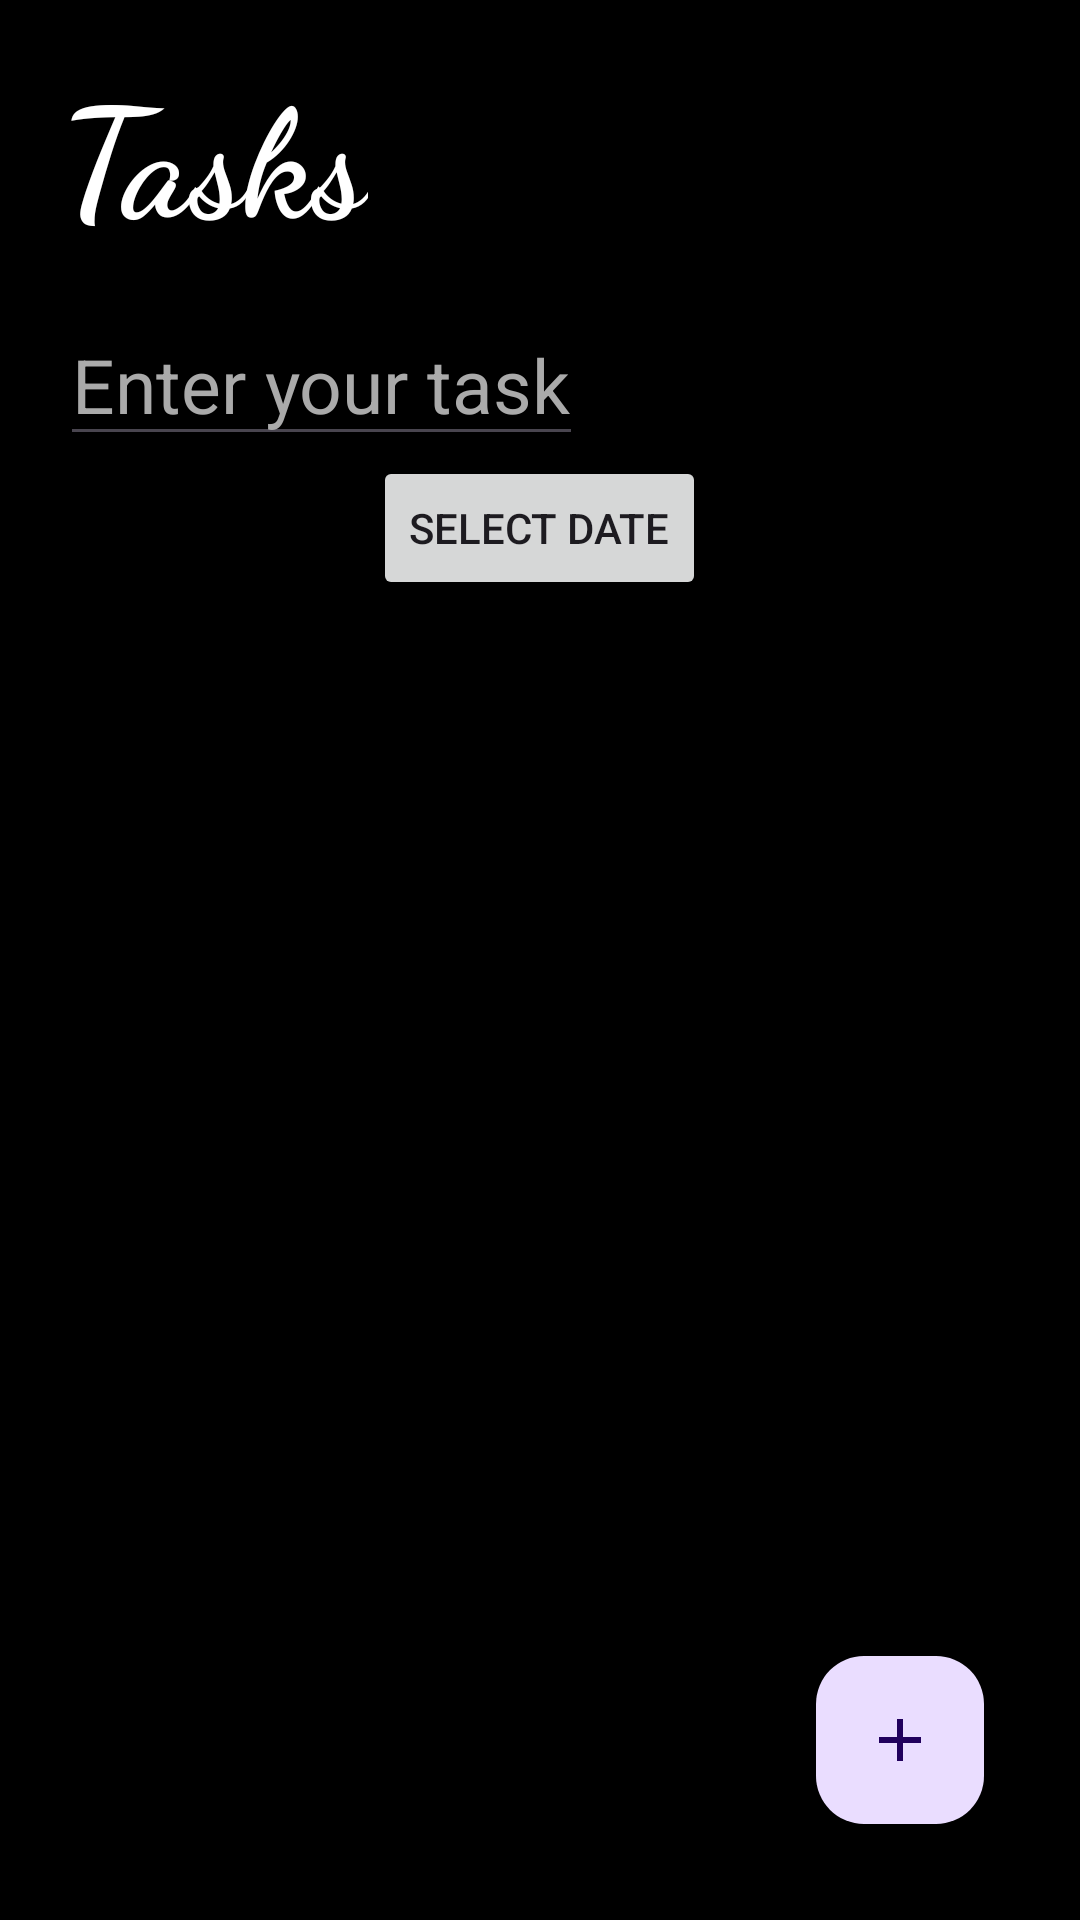

Produce the Android XML layout that renders to this screen, including the resource entries it uses.
<!-- AndroidManifest.xml: application theme Theme.ToDoHub -->
<!-- res/layout/activity_main.xml -->
<?xml version="1.0" encoding="utf-8"?>
<RelativeLayout xmlns:android="http://schemas.android.com/apk/res/android"
    android:layout_width="wrap_content"
    android:layout_height="match_parent"
    xmlns:app="http://schemas.android.com/apk/res-auto"
    android:background="@color/black">

    <TextView
        android:id="@+id/txtTask"
        android:layout_width="wrap_content"
        android:layout_height="wrap_content"
        android:text="@string/tasks"
        android:textStyle="bold"
        android:fontFamily="cursive"
        android:textSize="50sp"
        android:textColor="@color/white"
        android:layout_marginStart="20dp"
        android:layout_marginBottom="16dp"
        android:layout_marginTop="16dp"/>

    <EditText
        android:id="@+id/etNewTaskText"
        android:hint="@string/enter_your_task"
        android:textSize="25sp"
        android:layout_marginStart="20dp"
        android:layout_below="@+id/txtTask"
        android:textColorHint="@android:color/darker_gray"
        android:layout_width="wrap_content"
        android:layout_height="wrap_content"/>

    <Button
        android:id="@+id/openDatePickerButton"
        android:layout_width="wrap_content"
        android:layout_height="wrap_content"
        android:layout_below="@+id/etNewTaskText"
        android:layout_centerHorizontal="true"
        android:text="@string/select_date" />

    <androidx.recyclerview.widget.RecyclerView
        android:layout_marginTop="50dp"
        android:id="@+id/taskRecyclerView"
        android:layout_width="match_parent"
        android:layout_height="wrap_content"
        android:layout_below="@+id/openDatePickerButton"/>


    <com.google.android.material.floatingactionbutton.FloatingActionButton
        android:id="@+id/fab"
        android:layout_width="wrap_content"
        android:layout_height="wrap_content"
        android:layout_alignParentEnd="true"
        android:layout_alignParentBottom="true"
        android:layout_margin="32dp"
        android:layout_marginStart="32dp"
        android:layout_marginTop="32dp"
        android:layout_marginEnd="27dp"
        android:layout_marginBottom="30dp"
        android:src="@drawable/baseline_add" />


</RelativeLayout>
<!-- resources referenced by this layout -->
<resources>
  <!-- drawable baseline_add (drawable) -->
  <vector android:height="32dp" android:tint="#CE26D2"
      android:viewportHeight="24" android:viewportWidth="24"
      android:width="32dp" xmlns:android="http://schemas.android.com/apk/res/android">
      <path android:fillColor="@android:color/white" android:pathData="M19,13h-6v6h-2v-6H5v-2h6V5h2v6h6v2z"/>
  </vector>
  <string name="enter_your_task">Enter your task</string>
  <string name="select_date">Select Date</string>
  <string name="tasks">Tasks</string>
  <style name="Theme.ToDoHub" parent="Base.Theme.ToDoHub" />
  <style name="Base.Theme.ToDoHub" parent="Theme.Material3.DayNight.NoActionBar">
          
          
      </style>
  <!-- not gathered from this repository: default colours our renderer supplied (Android Studio template values) -->
  <color name="black">#FF000000</color>
  <color name="white">#FFFFFFFF</color>
</resources>
